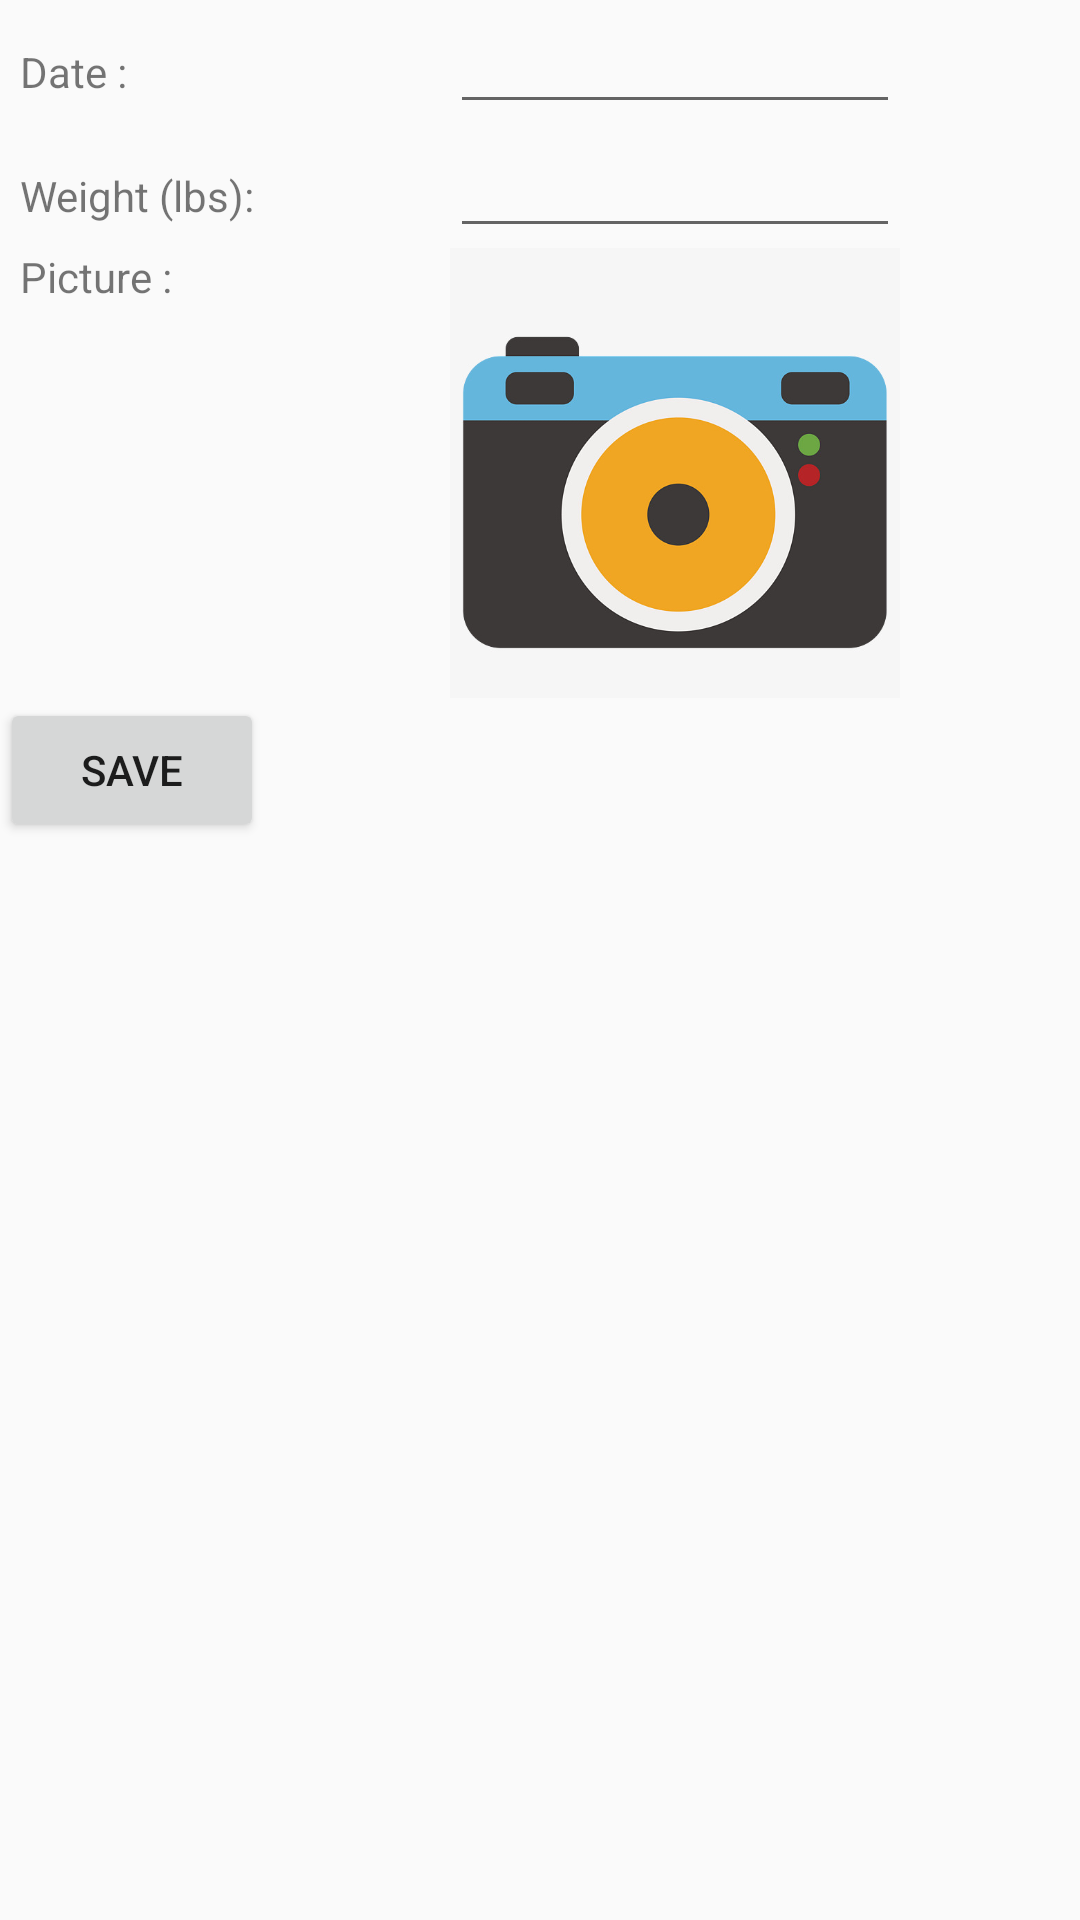

Write the Android layout XML for this screen, with the resource values it uses.
<!-- AndroidManifest.xml: application theme AppTheme -->
<!-- res/layout/fragment_weight_entry.xml -->
<?xml version="1.0" encoding="utf-8"?>
<FrameLayout xmlns:android="http://schemas.android.com/apk/res/android"
    xmlns:tools="http://schemas.android.com/tools"
    android:layout_width="match_parent"
    android:layout_height="match_parent"
    tools:context="com.satturi.android.activitytracker.WeightEntry">

    <LinearLayout
        android:layout_width="wrap_content"
        android:layout_height="wrap_content"
        android:orientation="vertical"
        android:layout_centerVertical="true"
        android:layout_centerHorizontal="true">
        <LinearLayout
            android:layout_width="wrap_content"
            android:layout_height="wrap_content"
            android:orientation="horizontal">
            <TextView
                android:text="  Date : "
                android:layout_width="150dip"
                android:layout_height="wrap_content"/>
            <EditText
                android:id="@+id/edate"
                android:layout_width="150dip"
                android:layout_height="wrap_content"
                android:inputType="date" />
        </LinearLayout>
        <LinearLayout
            android:layout_width="wrap_content"
            android:layout_height="wrap_content"
            android:orientation="horizontal">
            <TextView
                android:text="  Weight (lbs): "
                android:layout_width="150dip"
                android:layout_height="wrap_content"/>
            <EditText
                android:id="@+id/eweight"
                android:layout_width="150dip"
                android:layout_height="wrap_content"
                android:inputType="number" />
        </LinearLayout>
        <LinearLayout
            android:layout_width="wrap_content"
            android:layout_height="wrap_content"
            android:orientation="horizontal">
            <TextView
                android:text="  Picture : "
                android:layout_width="150dip"
                android:layout_height="wrap_content"/>
            <ImageView
                android:id="@+id/eimage"
                android:layout_width="150dip"
                android:layout_height="150dip"
                android:src="@drawable/uplod" />
        </LinearLayout>
        <Button
            android:layout_width="wrap_content"
            android:layout_height="wrap_content"
            android:text="Save"
            android:id="@+id/submit"></Button>
    </LinearLayout>

</FrameLayout>
<!-- resources referenced by this layout -->
<resources>
  <!-- drawable uplod: png bitmap (drawable, 44146 bytes) -->
  <style name="AppTheme" parent="Theme.AppCompat.Light.DarkActionBar">
          
          <item name="colorPrimary">@color/colorPrimary</item>
          <item name="colorPrimaryDark">@color/colorPrimaryDark</item>
          <item name="colorAccent">@color/colorAccent</item>
      </style>
  <color name="colorPrimary">#3fb5af</color>
  <color name="colorPrimaryDark">#309f4e</color>
  <color name="colorAccent">#FF4081</color>
</resources>
